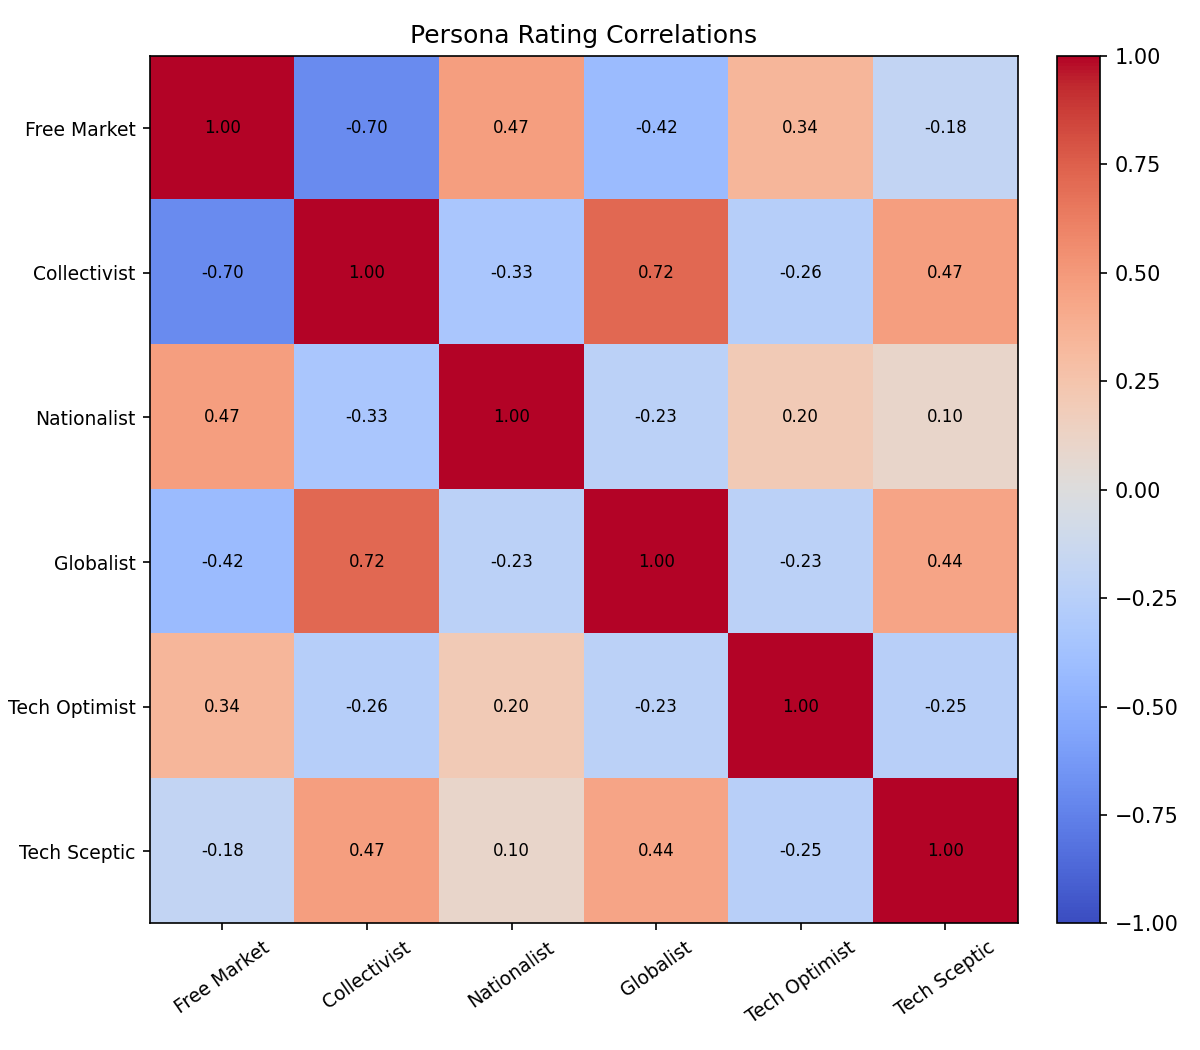

Source data for this figure (header and first rows):
persona_a_id, persona_a_name, persona_b_id, persona_b_name, correlation
1, Free Market, 2, Collectivist, -0.700
1, Free Market, 5, Nationalist, 0.470
1, Free Market, 6, Globalist, -0.416
1, Free Market, 7, Tech Optimist, 0.342
1, Free Market, 8, Tech Sceptic, -0.184
2, Collectivist, 5, Nationalist, -0.330
2, Collectivist, 6, Globalist, 0.718
2, Collectivist, 7, Tech Optimist, -0.262
2, Collectivist, 8, Tech Sceptic, 0.473
5, Nationalist, 6, Globalist, -0.231
5, Nationalist, 7, Tech Optimist, 0.197
5, Nationalist, 8, Tech Sceptic, 0.101
6, Globalist, 7, Tech Optimist, -0.228
6, Globalist, 8, Tech Sceptic, 0.440
7, Tech Optimist, 8, Tech Sceptic, -0.246
